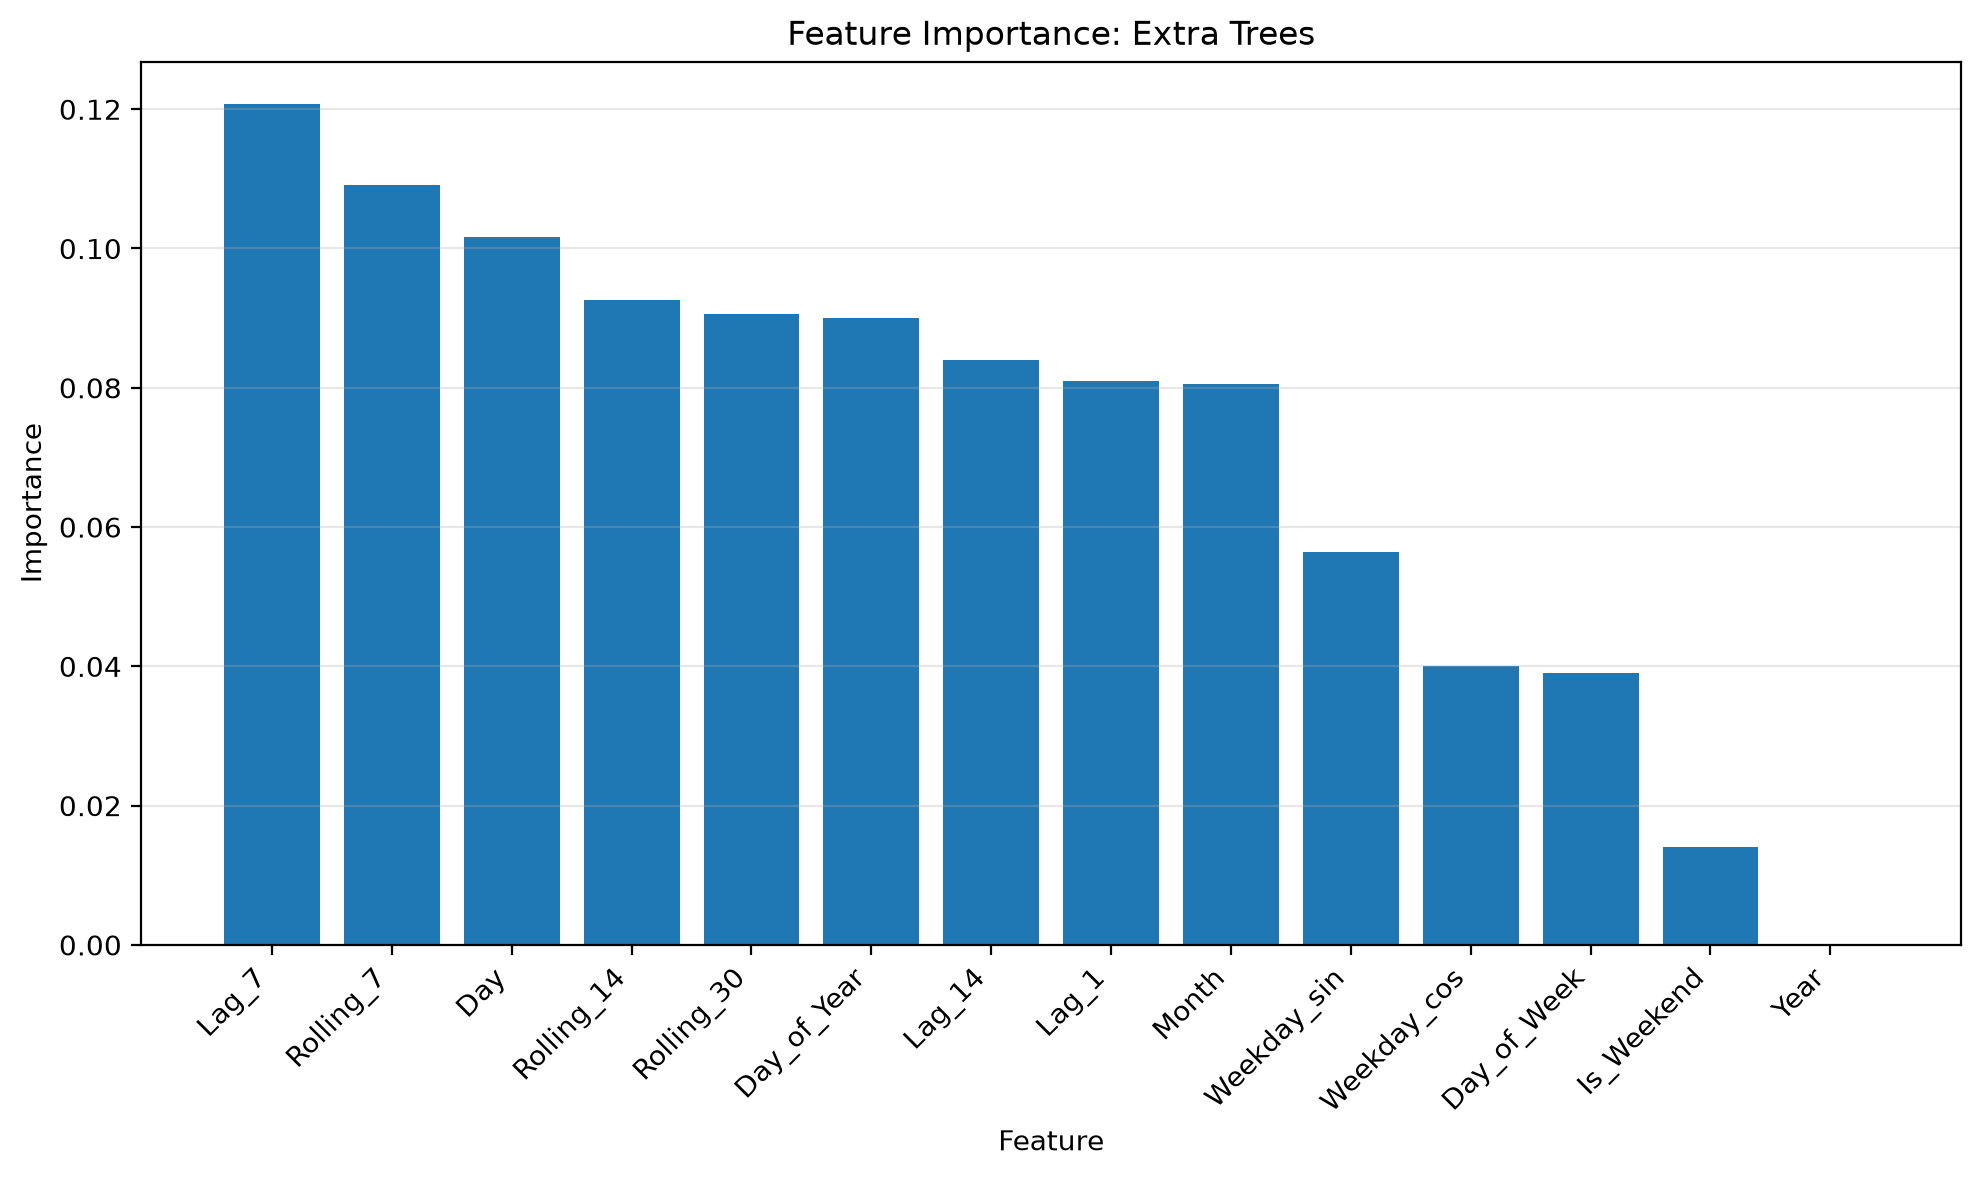

The table this chart was drawn from, first rows:
Feature, Importance
Lag_7, 0.1208
Rolling_7, 0.1091
Day, 0.1016
Rolling_14, 0.09264
Rolling_30, 0.09055
Day_of_Year, 0.09001
Lag_14, 0.08404
Lag_1, 0.08103
Month, 0.0806
Weekday_sin, 0.05637
Weekday_cos, 0.0401
Day_of_Week, 0.03911
Is_Weekend, 0.01402
Year, 0.0
